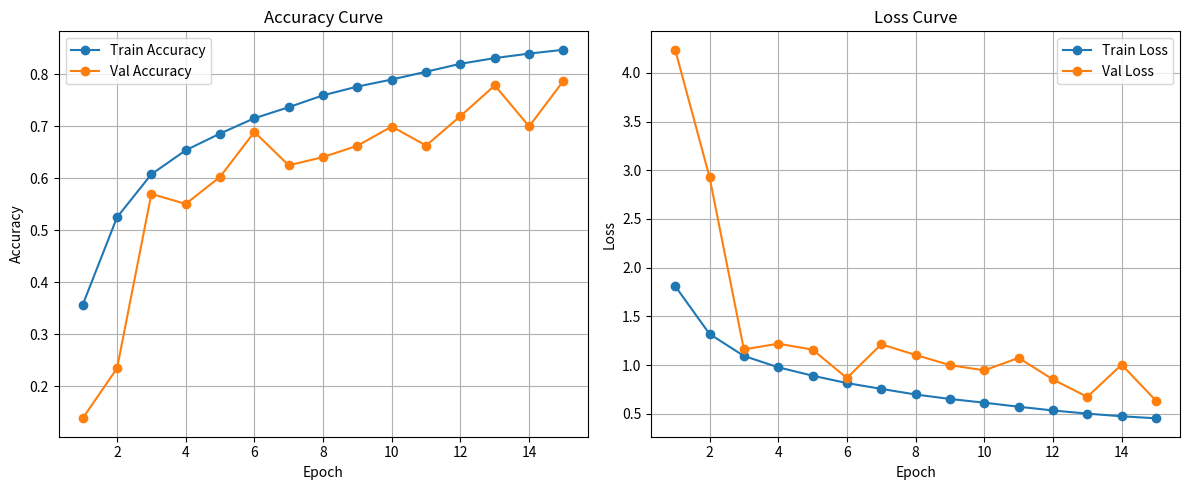

This figure's Python source: (Note: this script raises an exception after producing the figure.)
import matplotlib.pyplot as plt

# 你的训练日志数据
epochs = list(range(1, 16))
accuracy = [0.3564, 0.5250, 0.6079, 0.6540, 0.6863, 0.7157, 0.7370, 0.7599, 0.7767, 0.7903, 0.8053, 0.8206, 0.8316, 0.8402, 0.8476]
val_accuracy = [0.1380, 0.2342, 0.5700, 0.5508, 0.6028, 0.6894, 0.6250, 0.6410, 0.6628, 0.6998, 0.6632, 0.7198, 0.7790, 0.7000, 0.7878]
loss = [1.8105, 1.3190, 1.0930, 0.9765, 0.8903, 0.8144, 0.7547, 0.6971, 0.6510, 0.6128, 0.5714, 0.5329, 0.5005, 0.4731, 0.4525]
val_loss = [4.2386, 2.9307, 1.1601, 1.2187, 1.1582, 0.8661, 1.2125, 1.1033, 0.9992, 0.9448, 1.0730, 0.8515, 0.6723, 1.0035, 0.6339]

plt.figure(figsize=(12, 5))

# Accuracy 曲线
plt.subplot(1, 2, 1)
plt.plot(epochs, accuracy, label='Train Accuracy', marker='o')
plt.plot(epochs, val_accuracy, label='Val Accuracy', marker='o')
plt.xlabel('Epoch')
plt.ylabel('Accuracy')
plt.title('Accuracy Curve')
plt.legend()
plt.grid(True)

# Loss 曲线
plt.subplot(1, 2, 2)
plt.plot(epochs, loss, label='Train Loss', marker='o')
plt.plot(epochs, val_loss, label='Val Loss', marker='o')
plt.xlabel('Epoch')
plt.ylabel('Loss')
plt.title('Loss Curve')
plt.legend()
plt.grid(True)

plt.tight_layout()
plt.savefig("charts/part2_mp_train_val_curve.png")
plt.show()
